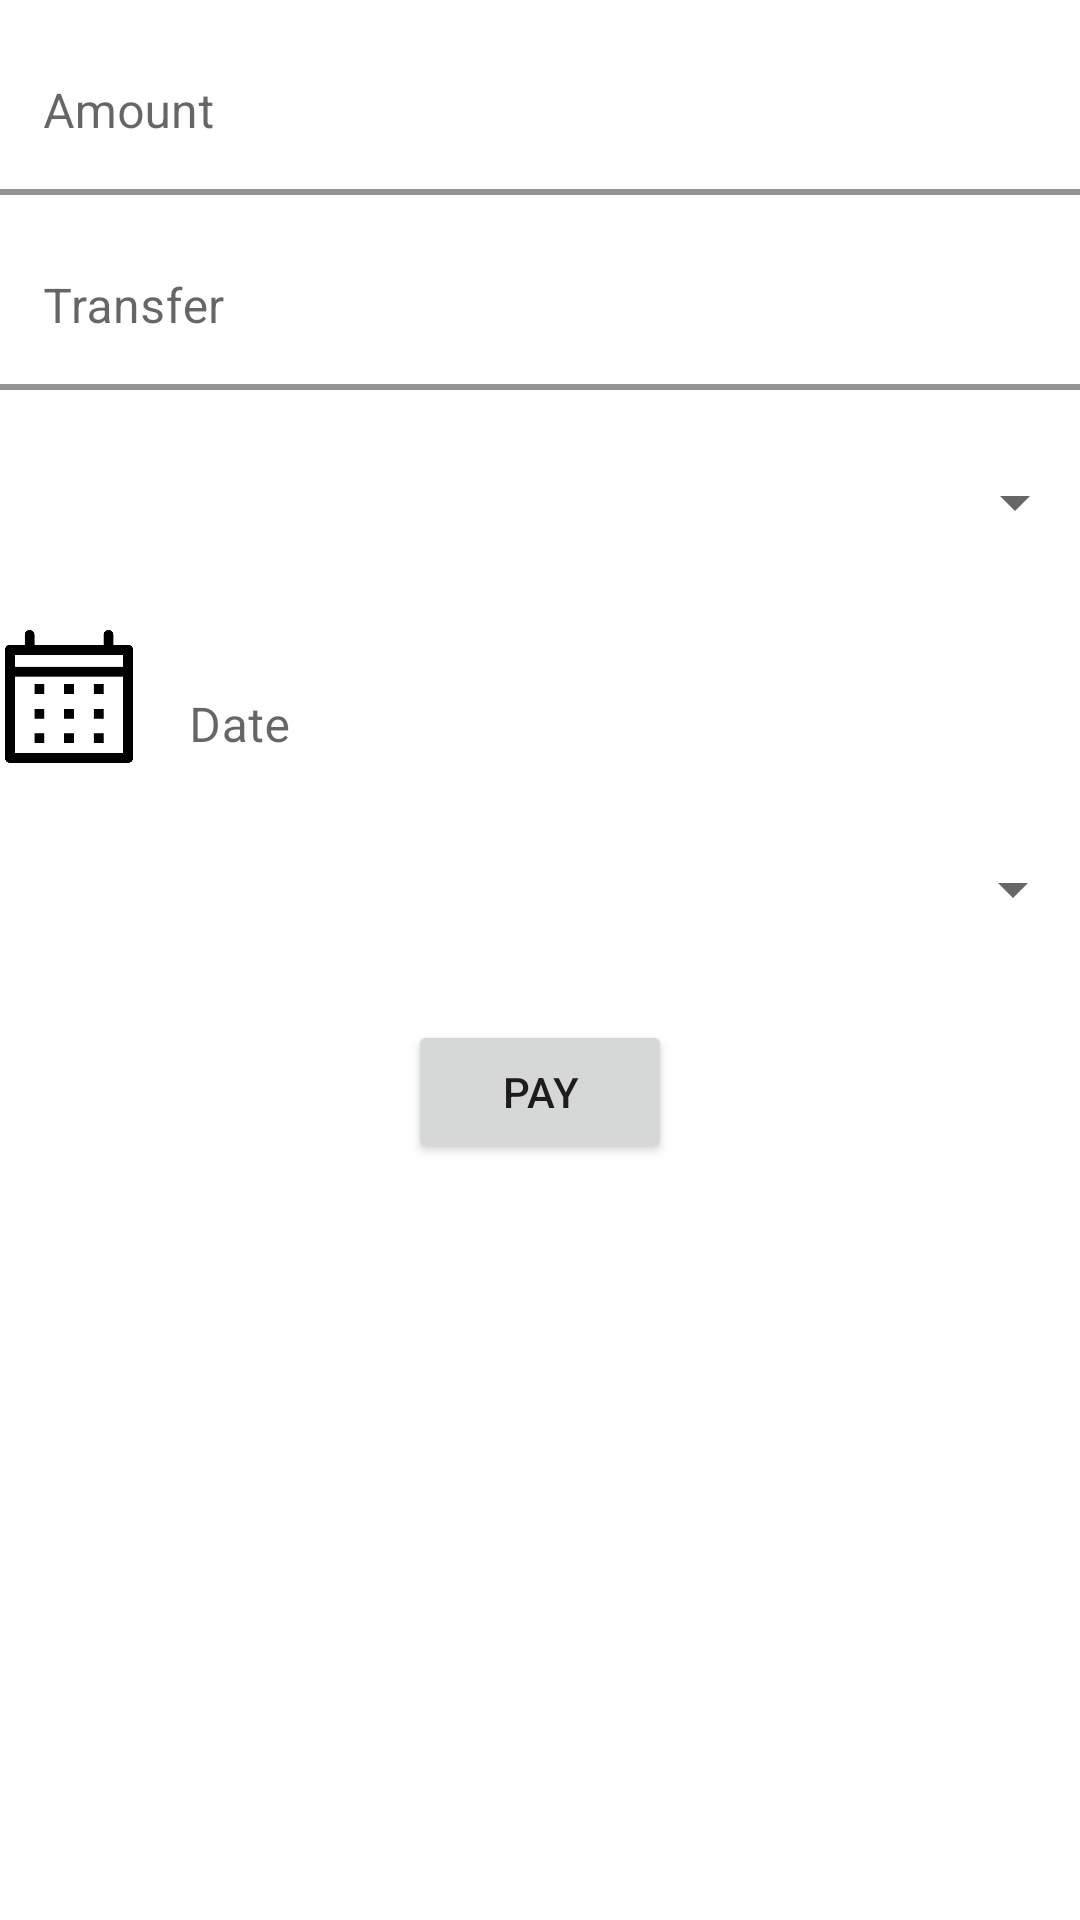

The Android layout XML behind this screen, and the referenced resources:
<!-- AndroidManifest.xml: application theme Theme.Pebuplan -->
<!-- res/layout/fragment_transfer.xml -->
<?xml version="1.0" encoding="utf-8"?>
<FrameLayout xmlns:android="http://schemas.android.com/apk/res/android"
    xmlns:app="http://schemas.android.com/apk/res-auto"
    xmlns:tools="http://schemas.android.com/tools"
    android:layout_width="match_parent"
    android:layout_height="match_parent"
    tools:context=".fragments.monthlybills.TransferFragment">

    <androidx.constraintlayout.widget.ConstraintLayout
        android:layout_width="match_parent"
        android:layout_height="match_parent">

        <com.google.android.material.textfield.TextInputLayout
            android:id="@+id/text_input_layout"
            android:layout_width="364dp"
            android:layout_height="55dp"
            android:layout_marginTop="10dp"
            android:layout_weight="0.8"
            android:hint="Amount"
            app:boxBackgroundColor="@android:color/white"
            app:boxCornerRadiusBottomEnd="4dp"
            app:boxCornerRadiusBottomStart="4dp"
            app:boxCornerRadiusTopEnd="4dp"
            app:boxCornerRadiusTopStart="4dp"
            app:boxStrokeColor="@android:color/holo_green_dark"
            app:boxStrokeWidth="2dp"
            app:layout_constraintEnd_toEndOf="parent"
            app:layout_constraintStart_toStartOf="parent"
            app:layout_constraintTop_toTopOf="parent">

            <com.google.android.material.textfield.TextInputEditText
                android:id="@+id/amount_tbox"
                android:layout_width="match_parent"
                android:layout_height="wrap_content"
                android:inputType="number"
                android:textColor="@android:color/black" />


        </com.google.android.material.textfield.TextInputLayout>

        <com.google.android.material.textfield.TextInputLayout
            android:id="@+id/transfer_input_layout"
            android:layout_width="364dp"
            android:layout_height="55dp"
            android:layout_marginTop="10dp"
            android:layout_weight="0.8"
            android:hint="Transfer"
            app:boxBackgroundColor="@android:color/white"
            app:boxCornerRadiusBottomEnd="4dp"
            app:boxCornerRadiusBottomStart="4dp"
            app:boxCornerRadiusTopEnd="4dp"
            app:boxCornerRadiusTopStart="4dp"
            app:boxStrokeColor="@android:color/holo_green_dark"
            app:boxStrokeWidth="2dp"
            app:layout_constraintEnd_toEndOf="@+id/text_input_layout"
            app:layout_constraintStart_toStartOf="@+id/text_input_layout"
            app:layout_constraintTop_toBottomOf="@+id/text_input_layout">

            <com.google.android.material.textfield.TextInputEditText
                android:id="@+id/transfer_tbox"
                android:layout_width="match_parent"
                android:layout_height="wrap_content"
                android:inputType="number"
                android:textColor="@android:color/black" />

        </com.google.android.material.textfield.TextInputLayout>

        <Spinner
            android:id="@+id/cate_spinner"
            android:layout_width="364dp"
            android:layout_height="55dp"
            android:layout_marginTop="10dp"
            app:layout_constraintEnd_toEndOf="@+id/transfer_input_layout"
            app:layout_constraintStart_toStartOf="@+id/transfer_input_layout"
            app:layout_constraintTop_toBottomOf="@+id/transfer_input_layout" />

        <com.google.android.material.textfield.TextInputLayout
            android:id="@+id/date_input_layout"
            android:layout_width="315dp"
            android:layout_height="54dp"
            android:layout_marginTop="10dp"
            android:layout_weight="0.8"
            android:hint="Date"
            app:boxBackgroundColor="@android:color/white"
            app:boxCornerRadiusBottomEnd="4dp"
            app:boxCornerRadiusBottomStart="4dp"
            app:boxCornerRadiusTopEnd="4dp"
            app:boxCornerRadiusTopStart="4dp"
            app:boxStrokeColor="@android:color/holo_green_dark"
            app:boxStrokeWidth="2dp"
            app:layout_constraintEnd_toEndOf="@+id/cate_spinner"
            app:layout_constraintTop_toBottomOf="@+id/cate_spinner">

            <com.google.android.material.textfield.TextInputEditText
                android:id="@+id/date_tbox"
                android:layout_width="match_parent"
                android:layout_height="54dp"
                android:layout_marginTop="10dp"
                android:inputType="number"
                android:textColor="@android:color/black" />
        </com.google.android.material.textfield.TextInputLayout>

        <ImageView
            android:id="@+id/imageView19"
            android:layout_width="52dp"
            android:layout_height="45dp"
            android:src="@drawable/date_selector_image"
            app:layout_constraintBottom_toBottomOf="@+id/date_input_layout"
            app:layout_constraintEnd_toStartOf="@+id/date_input_layout"
            app:layout_constraintStart_toStartOf="@+id/cate_spinner"
            app:layout_constraintTop_toTopOf="@+id/date_input_layout" />

        <Spinner
            android:id="@+id/cate_payment"
            android:layout_width="364dp"
            android:layout_height="55dp"
            android:layout_marginTop="10dp"
            app:layout_constraintEnd_toEndOf="@+id/date_input_layout"
            app:layout_constraintStart_toStartOf="@+id/imageView19"
            app:layout_constraintTop_toBottomOf="@+id/date_input_layout" />

        <Button
            android:id="@+id/pay_button"
            android:layout_width="wrap_content"
            android:layout_height="wrap_content"
            android:layout_marginTop="16dp"
            android:text="Pay"
            app:layout_constraintEnd_toEndOf="parent"
            app:layout_constraintStart_toStartOf="parent"
            app:layout_constraintTop_toBottomOf="@+id/cate_payment" />


    </androidx.constraintlayout.widget.ConstraintLayout>
</FrameLayout>
<!-- resources referenced by this layout -->
<resources>
  <!-- drawable date_selector_image: png bitmap (drawable, 5481 bytes) -->
  <style name="Theme.Pebuplan" parent="Theme.MaterialComponents.DayNight.NoActionBar">
          
          <item name="colorPrimary">@color/purple_500</item>
          <item name="colorPrimaryVariant">@color/purple_700</item>
          <item name="colorOnPrimary">@color/white</item>
          
          <item name="colorSecondary">@color/teal_200</item>
          <item name="colorSecondaryVariant">@color/teal_700</item>
          <item name="colorOnSecondary">@color/black</item>
          
          <item name="android:statusBarColor">?attr/colorPrimaryVariant</item>
  
          
      </style>
  <color name="purple_500">#35b276</color>
  <color name="purple_700">#41A545</color>
  <color name="white">#FFFFFFFF</color>
  <color name="teal_200">#FF03DAC5</color>
  <color name="teal_700">#FF018786</color>
  <color name="black">#FF000000</color>
</resources>
